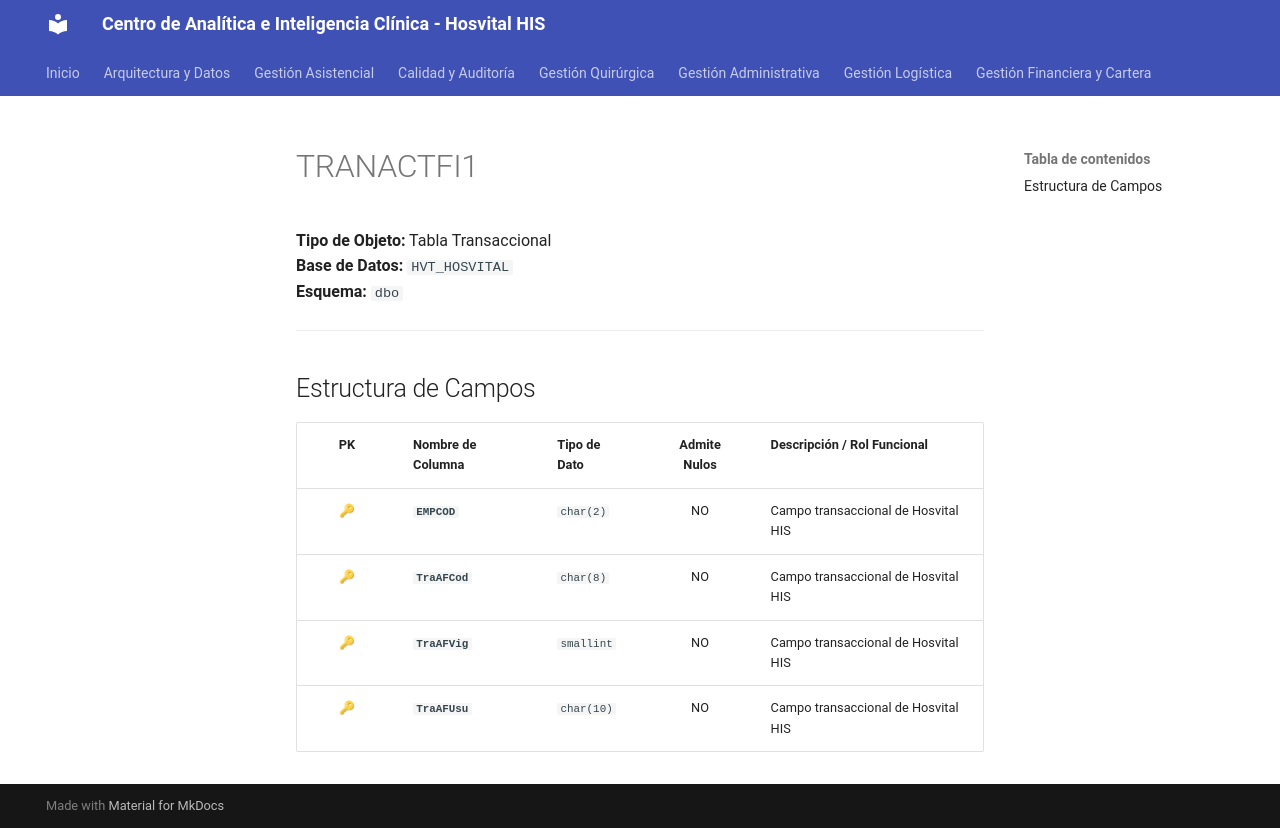

repository: SoporteSaludtech/superset-docs · page: diccionario-general/TRANACTFI1/index.html · generator: mkdocs

# TRANACTFI1

**Tipo de Objeto:** Tabla Transaccional  
**Base de Datos:** `HVT_HOSVITAL`  
**Esquema:** `dbo`

---

## Estructura de Campos

| PK | Nombre de Columna | Tipo de Dato | Admite Nulos | Descripción / Rol Funcional |
| :-: | :--- | :--- | :-: | :--- |
| 🔑 | **`EMPCOD`** | `char(2)` | NO | Campo transaccional de Hosvital HIS |
| 🔑 | **`TraAFCod`** | `char(8)` | NO | Campo transaccional de Hosvital HIS |
| 🔑 | **`TraAFVig`** | `smallint` | NO | Campo transaccional de Hosvital HIS |
| 🔑 | **`TraAFUsu`** | `char(10)` | NO | Campo transaccional de Hosvital HIS |
